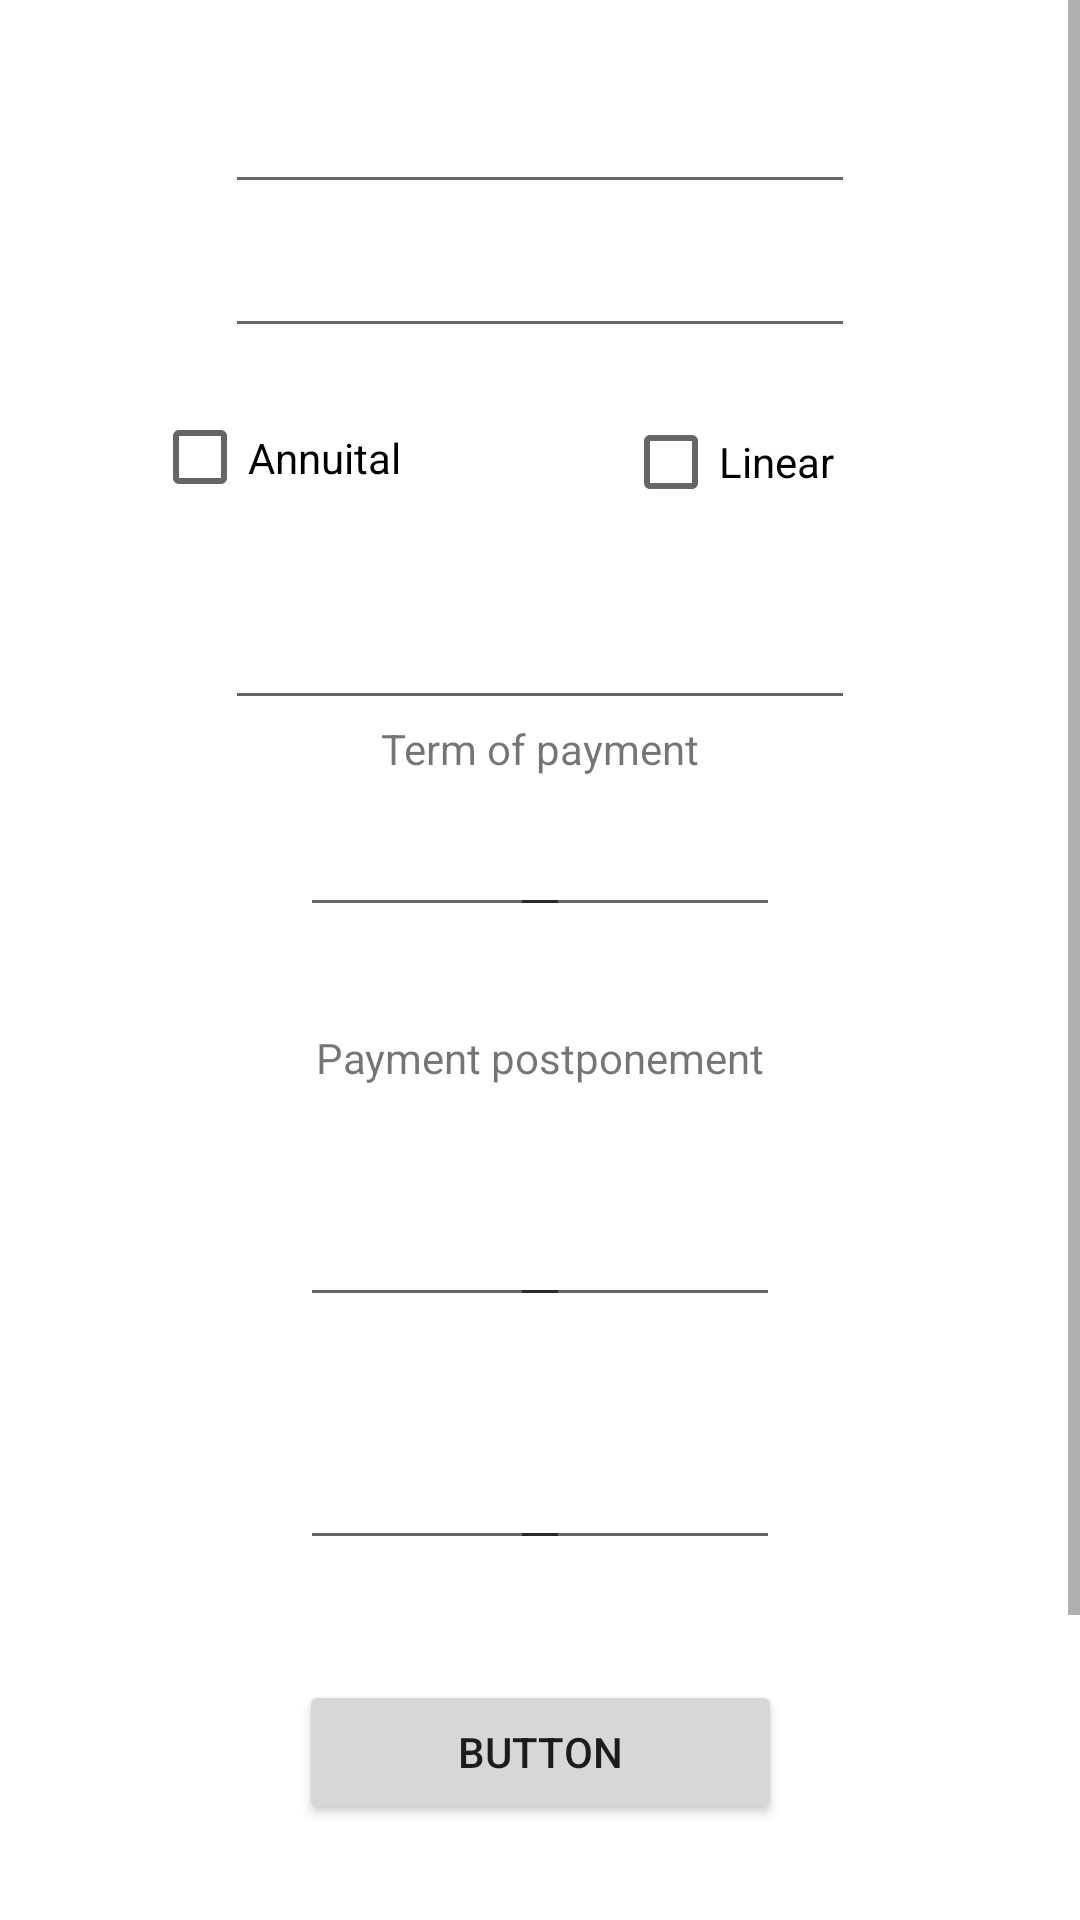

Layout XML and referenced resources for this Android screen:
<!-- AndroidManifest.xml: application theme Theme.LoanZone -->
<!-- res/layout/fragment_home.xml -->
<?xml version="1.0" encoding="utf-8"?>
<androidx.constraintlayout.widget.ConstraintLayout xmlns:android="http://schemas.android.com/apk/res/android"
    xmlns:app="http://schemas.android.com/apk/res-auto"
    xmlns:tools="http://schemas.android.com/tools"
    android:layout_width="match_parent"
    android:layout_height="match_parent"
    tools:context=".ui.home.HomeFragment">

    <ScrollView
        android:layout_width="match_parent"
        android:layout_height="match_parent"
        app:layout_constraintBottom_toBottomOf="parent"
        tools:layout_editor_absoluteX="0dp">

        <LinearLayout
            android:layout_width="match_parent"
            android:layout_height="wrap_content"
            android:orientation="vertical">

            <androidx.constraintlayout.widget.ConstraintLayout
                android:layout_width="match_parent"
                android:layout_height="wrap_content">

                <EditText
                    android:id="@+id/loan_amount"
                    android:layout_width="wrap_content"
                    android:layout_height="wrap_content"
                    android:layout_marginStart="100dp"
                    android:layout_marginTop="20dp"
                    android:layout_marginEnd="100dp"
                    android:ems="10"
                    android:inputType="numberDecimal"
                    android:minHeight="48dp"
                    app:layout_constraintEnd_toEndOf="parent"
                    app:layout_constraintStart_toStartOf="parent"
                    app:layout_constraintTop_toTopOf="parent" />
            </androidx.constraintlayout.widget.ConstraintLayout>

            <androidx.constraintlayout.widget.ConstraintLayout
                android:layout_width="match_parent"
                android:layout_height="wrap_content">

                <EditText
                    android:id="@+id/down_payment"
                    android:layout_width="wrap_content"
                    android:layout_height="wrap_content"
                    android:layout_marginStart="100dp"
                    android:layout_marginTop="20dp"
                    android:layout_marginEnd="100dp"
                    android:ems="10"
                    android:inputType="numberDecimal"
                    android:minHeight="48dp"
                    app:layout_constraintEnd_toEndOf="parent"
                    app:layout_constraintStart_toStartOf="parent"
                    app:layout_constraintTop_toBottomOf="@+id/loan_amount" />
            </androidx.constraintlayout.widget.ConstraintLayout>

            <androidx.constraintlayout.widget.ConstraintLayout
                android:layout_width="match_parent"
                android:layout_height="wrap_content">

                <CheckBox
                    android:id="@+id/is_annuit"
                    android:layout_width="111dp"
                    android:layout_height="73dp"
                    android:layout_marginStart="100dp"
                    android:layout_marginTop="20dp"
                    android:layout_marginEnd="23dp"
                    android:text="Annuital"
                    app:layout_constraintEnd_toStartOf="@+id/is_linear"
                    app:layout_constraintStart_toStartOf="parent"
                    app:layout_constraintTop_toBottomOf="@+id/down_payment" />

                <CheckBox
                    android:id="@+id/is_linear"
                    android:layout_width="102dp"
                    android:layout_height="76dp"
                    android:layout_marginStart="23dp"
                    android:layout_marginTop="20dp"
                    android:layout_marginEnd="100dp"
                    android:text="Linear"
                    app:layout_constraintEnd_toEndOf="parent"
                    app:layout_constraintStart_toEndOf="@+id/is_annuit"
                    app:layout_constraintTop_toBottomOf="@+id/down_payment" />
            </androidx.constraintlayout.widget.ConstraintLayout>

            <androidx.constraintlayout.widget.ConstraintLayout
                android:layout_width="match_parent"
                android:layout_height="wrap_content">

                <EditText
                    android:id="@+id/percent"
                    android:layout_width="wrap_content"
                    android:layout_height="wrap_content"
                    android:layout_marginStart="100dp"
                    android:layout_marginTop="20dp"
                    android:layout_marginEnd="100dp"
                    android:ems="10"
                    android:inputType="numberDecimal"
                    android:minHeight="48dp"
                    app:layout_constraintEnd_toEndOf="parent"
                    app:layout_constraintStart_toStartOf="parent"
                    app:layout_constraintTop_toBottomOf="@+id/is_annuit" />
            </androidx.constraintlayout.widget.ConstraintLayout>

            <androidx.constraintlayout.widget.ConstraintLayout
                android:layout_width="match_parent"
                android:layout_height="wrap_content">

                <TextView
                    android:id="@+id/term"
                    android:layout_width="wrap_content"
                    android:layout_height="wrap_content"
                    android:layout_marginStart="100dp"
                    android:layout_marginTop="20dp"
                    android:layout_marginEnd="100dp"
                    android:text="Term of payment"
                    app:layout_constraintEnd_toEndOf="parent"
                    app:layout_constraintStart_toStartOf="parent"
                    app:layout_constraintTop_toBottomOf="@+id/percent" />
            </androidx.constraintlayout.widget.ConstraintLayout>

            <androidx.constraintlayout.widget.ConstraintLayout
                android:layout_width="match_parent"
                android:layout_height="wrap_content">

                <EditText
                    android:id="@+id/term_years"
                    android:layout_width="90dp"
                    android:layout_height="50dp"
                    android:layout_marginStart="100dp"
                    android:layout_marginTop="20dp"
                    android:ems="10"
                    android:inputType="number"
                    app:layout_constraintStart_toStartOf="parent"
                    app:layout_constraintTop_toBottomOf="@+id/term" />

                <EditText
                    android:id="@+id/term_months"
                    android:layout_width="90dp"
                    android:layout_height="50dp"
                    android:layout_marginTop="20dp"
                    android:layout_marginEnd="100dp"
                    android:ems="10"
                    android:inputType="number"
                    app:layout_constraintEnd_toEndOf="parent"
                    app:layout_constraintTop_toBottomOf="@+id/term" />
            </androidx.constraintlayout.widget.ConstraintLayout>

            <androidx.constraintlayout.widget.ConstraintLayout
                android:layout_width="match_parent"
                android:layout_height="53dp">

                <TextView
                    android:id="@+id/post"
                    android:layout_width="wrap_content"
                    android:layout_height="wrap_content"
                    android:layout_marginStart="100dp"
                    android:layout_marginTop="20dp"
                    android:layout_marginEnd="100dp"
                    android:text="Payment postponement"
                    app:layout_constraintBottom_toBottomOf="parent"
                    app:layout_constraintEnd_toEndOf="parent"
                    app:layout_constraintStart_toStartOf="parent"
                    app:layout_constraintTop_toBottomOf="@+id/term_years" />
            </androidx.constraintlayout.widget.ConstraintLayout>

            <androidx.constraintlayout.widget.ConstraintLayout
                android:layout_width="match_parent"
                android:layout_height="77dp">

                <EditText
                    android:id="@+id/start_year"
                    android:layout_width="90dp"
                    android:layout_height="50dp"
                    android:layout_marginStart="100dp"
                    android:layout_marginTop="20dp"
                    android:ems="10"
                    android:inputType="number"
                    app:layout_constraintBottom_toBottomOf="parent"
                    app:layout_constraintStart_toStartOf="parent"
                    app:layout_constraintTop_toBottomOf="@+id/post" />

                <EditText
                    android:id="@+id/start_month"
                    android:layout_width="90dp"
                    android:layout_height="50dp"
                    android:layout_marginTop="20dp"
                    android:layout_marginEnd="100dp"
                    android:ems="10"
                    android:inputType="number"
                    app:layout_constraintBottom_toBottomOf="parent"
                    app:layout_constraintEnd_toEndOf="parent"
                    app:layout_constraintTop_toBottomOf="@+id/post" />
            </androidx.constraintlayout.widget.ConstraintLayout>

            <androidx.constraintlayout.widget.ConstraintLayout
                android:layout_width="match_parent"
                android:layout_height="81dp">

                <EditText
                    android:id="@+id/end_year"
                    android:layout_width="90dp"
                    android:layout_height="50dp"
                    android:layout_marginStart="100dp"
                    android:layout_marginTop="24dp"
                    android:ems="10"
                    android:inputType="number"
                    app:layout_constraintBottom_toBottomOf="parent"
                    app:layout_constraintStart_toStartOf="parent"
                    app:layout_constraintTop_toBottomOf="@+id/start_year" />

                <EditText
                    android:id="@+id/end_months"
                    android:layout_width="90dp"
                    android:layout_height="50dp"
                    android:layout_marginTop="20dp"
                    android:layout_marginEnd="100dp"
                    android:ems="10"
                    android:inputType="number"
                    app:layout_constraintBottom_toBottomOf="parent"
                    app:layout_constraintEnd_toEndOf="parent"
                    app:layout_constraintTop_toBottomOf="@+id/start_month" />
            </androidx.constraintlayout.widget.ConstraintLayout>

            <androidx.constraintlayout.widget.ConstraintLayout
                android:layout_width="match_parent"
                android:layout_height="241dp">

                <Button
                    android:id="@+id/calculate_button"
                    android:layout_width="161dp"
                    android:layout_height="48dp"
                    android:layout_marginStart="100dp"
                    android:layout_marginTop="40dp"
                    android:layout_marginEnd="100dp"
                    android:text="Button"
                    app:layout_constraintEnd_toEndOf="parent"
                    app:layout_constraintStart_toStartOf="parent"
                    app:layout_constraintTop_toTopOf="parent" />
            </androidx.constraintlayout.widget.ConstraintLayout>
        </LinearLayout>
    </ScrollView>
</androidx.constraintlayout.widget.ConstraintLayout>
<!-- resources referenced by this layout -->
<resources>
  <style name="Theme.LoanZone" parent="Theme.MaterialComponents.DayNight.DarkActionBar">
          
          <item name="colorPrimary">@color/purple_500</item>
          <item name="colorPrimaryVariant">@color/purple_700</item>
          <item name="colorOnPrimary">@color/white</item>
          
          <item name="colorSecondary">@color/teal_200</item>
          <item name="colorSecondaryVariant">@color/teal_700</item>
          <item name="colorOnSecondary">@color/black</item>
          
          <item name="android:statusBarColor">?attr/colorPrimaryVariant</item>
          
      </style>
  <!-- not gathered from this repository: default colours our renderer supplied (Android Studio template values) -->
  <color name="purple_500">#FF6200EE</color>
  <color name="purple_700">#FF3700B3</color>
  <color name="teal_200">#FF03DAC5</color>
  <color name="teal_700">#FF018786</color>
  <color name="black">#FF000000</color>
  <color name="white">#FFFFFFFF</color>
</resources>
